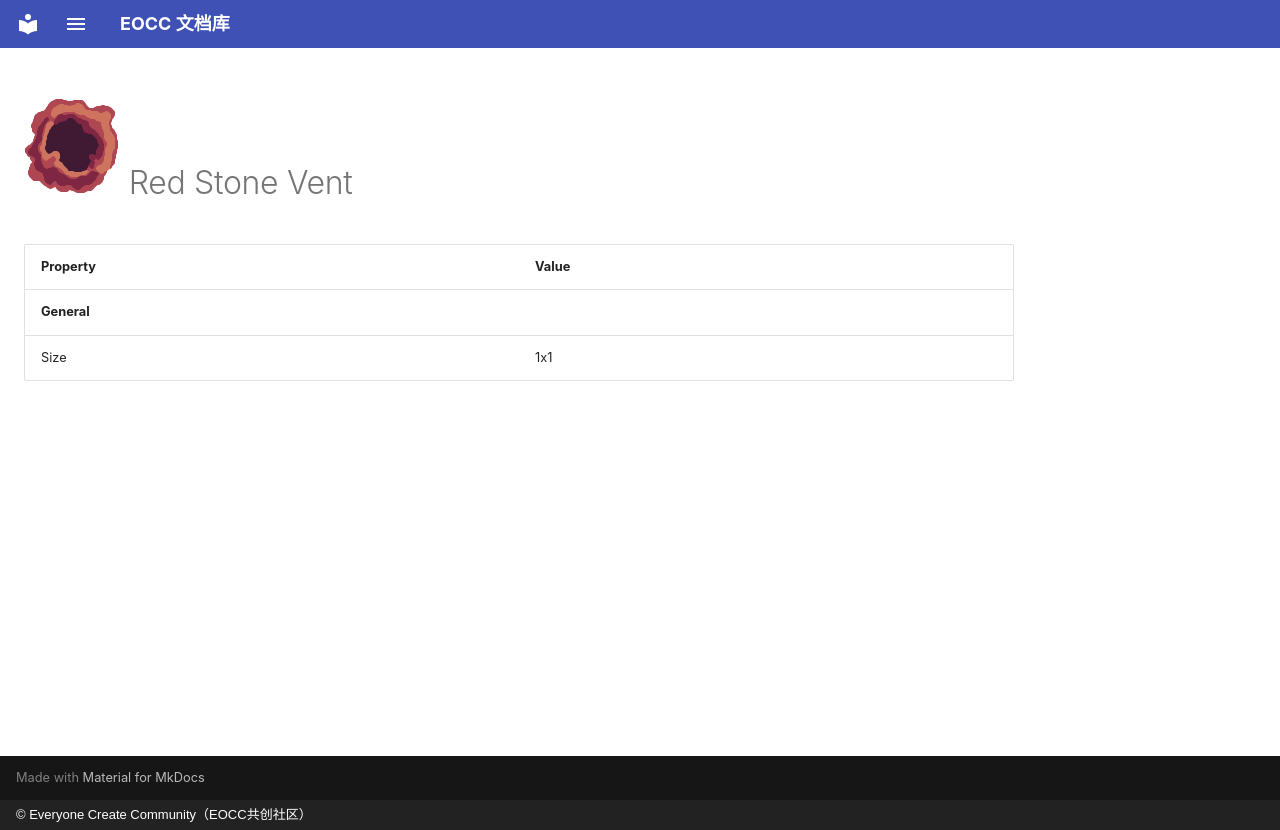

repository: eoccc/eoccc.github.io · page: wiki/mindustry/en/content/blocks/environment/65-red-stone-vent/index.html · generator: mkdocs · copyright: © Everyone Create Community（EOCC共创社区）

# <img src="../../../../../../../ext/img/mindustry/block-red-stone-vent-ui.png" alt=""> Red Stone Vent

| Property | Value |
|---|---|
| **General** |  |
| Size | 1x1 |
